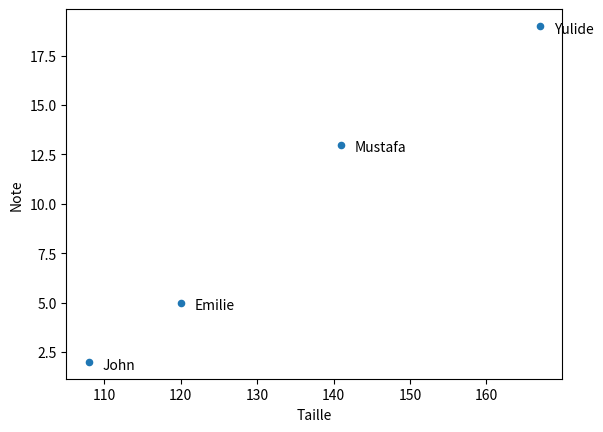

Python code for this plot:
import pandas as pd
from matplotlib import pyplot as pt

def annotate_df(row):  
    ax.annotate(row['Nom'],
                (row['Taille'],row['Note']),
                xytext=(10,-5), 
                textcoords='offset points',
                )


s1 = pd.Series(['John','Emilie','Mustafa','Yulide'])
s2 = pd.Series([5,7,10,14])
s3 = pd.Series([108,120,141,167])
s4 = pd.Series([2,5,13,19])
df = pd.DataFrame({'Nom':s1,'Age':s2,'Taille':s3,'Note':s4})
df.index = df['Nom']
print(df)
ax = df.plot(x='Taille',y='Note',kind='scatter')
df.apply(annotate_df, axis=1)

pt.show()